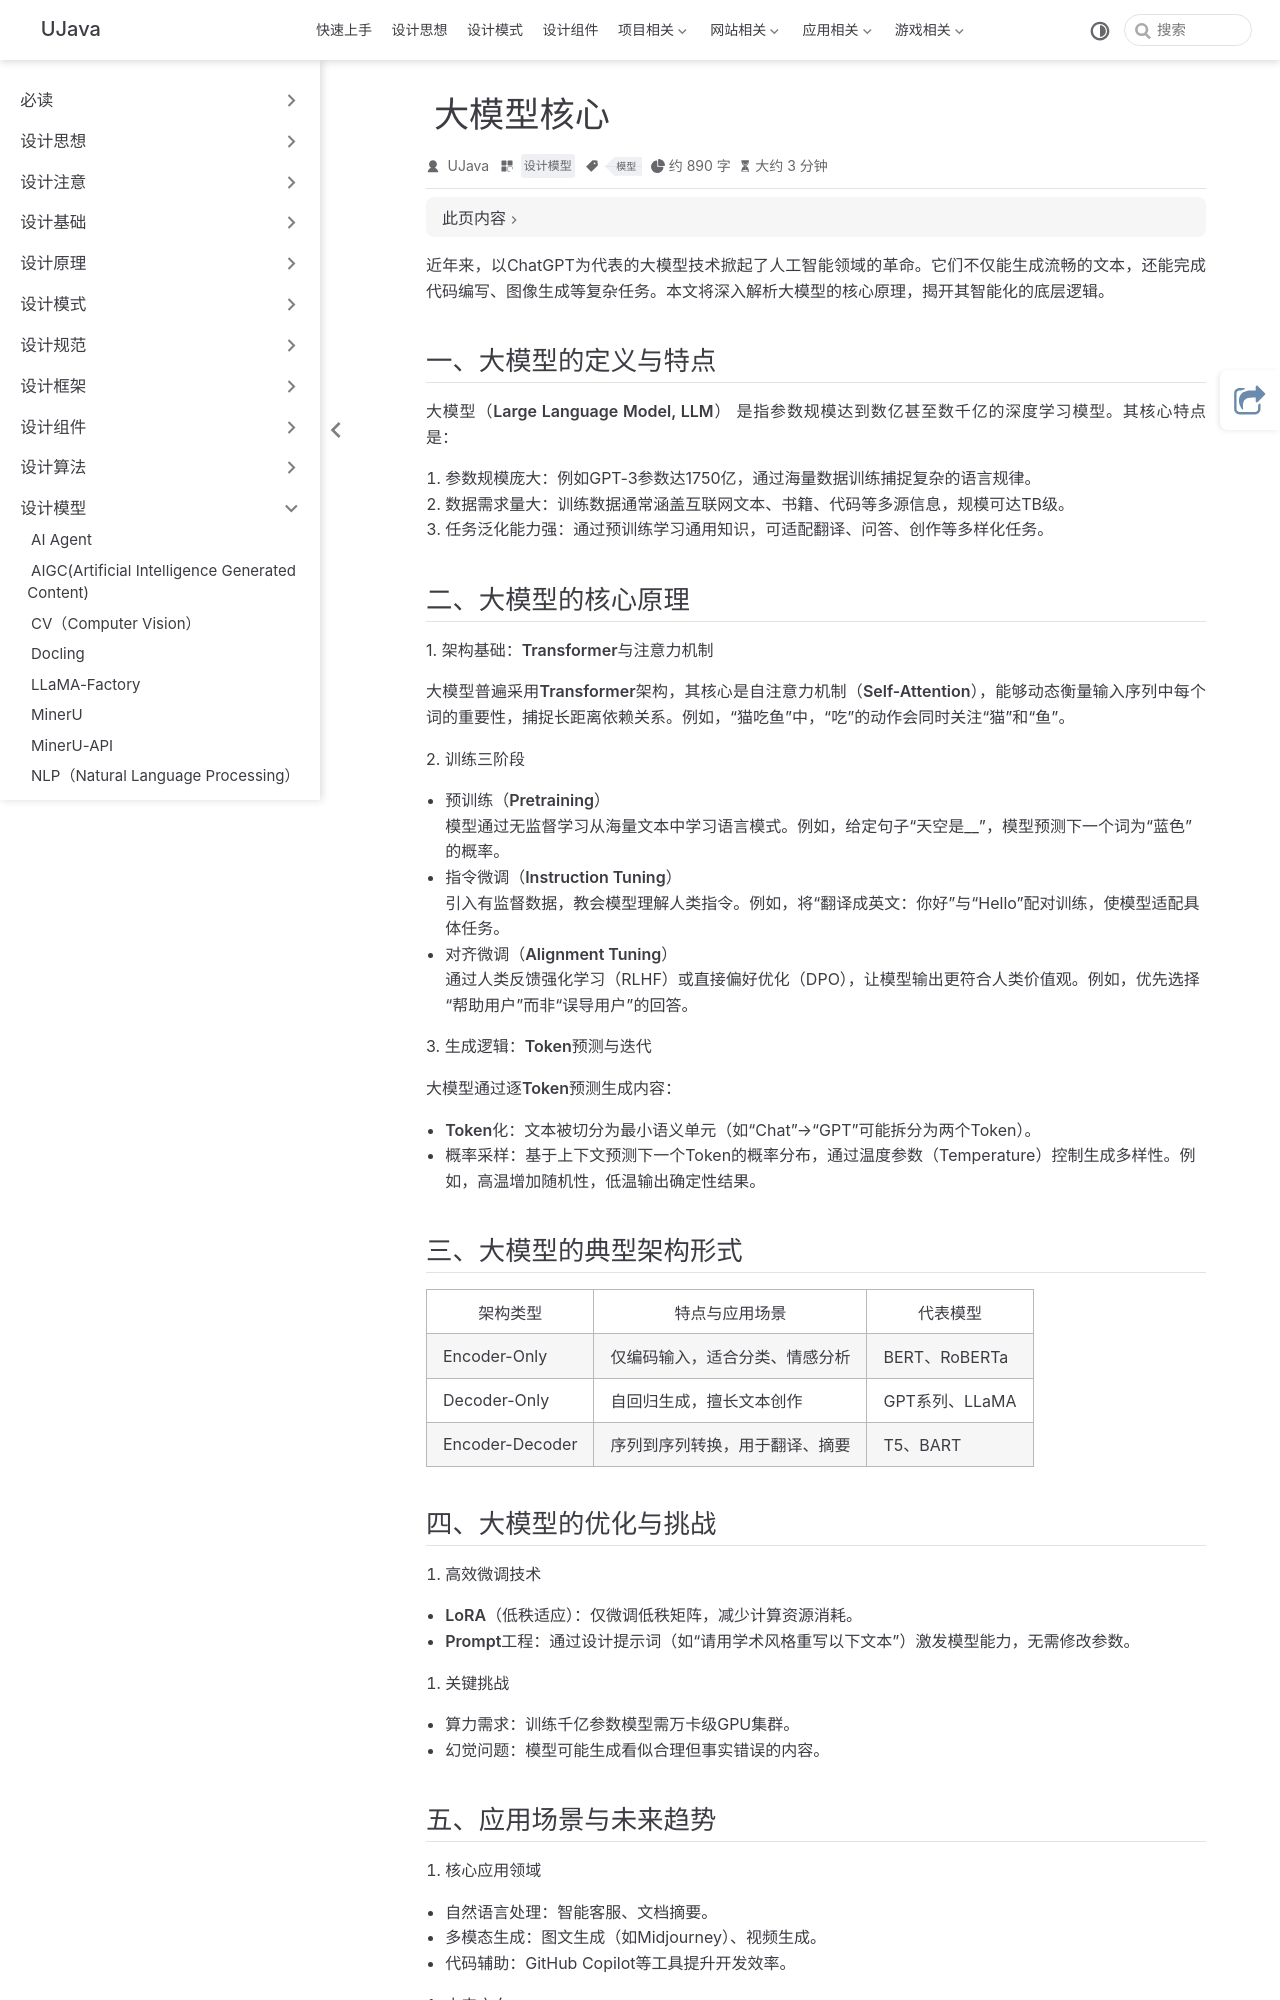

repository: yangchunjian/ujava · page: model/core.html · generator: jekyll

---
title: 大模型核心
icon: laptop-code
category:
- 设计模型
tag:
- 模型
---

近年来，以ChatGPT为代表的大模型技术掀起了人工智能领域的革命。它们不仅能生成流畅的文本，还能完成代码编写、图像生成等复杂任务。本文将深入解析大模型的核心原理，揭开其智能化的底层逻辑。

## 一、大模型的定义与特点

**大模型（Large Language Model, LLM）** 是指参数规模达到数亿甚至数千亿的深度学习模型。其核心特点是：

1. **参数规模庞大**：例如GPT-3参数达1750亿，通过海量数据训练捕捉复杂的语言规律。
2. **数据需求量大**：训练数据通常涵盖互联网文本、书籍、代码等多源信息，规模可达TB级。
3. **任务泛化能力强**：通过预训练学习通用知识，可适配翻译、问答、创作等多样化任务。



## 二、大模型的核心原理

1. **架构基础：Transformer与注意力机制**

大模型普遍采用**Transformer架构**，其核心是**自注意力机制（Self-Attention）**，能够动态衡量输入序列中每个词的重要性，捕捉长距离依赖关系。例如，“猫吃鱼”中，“吃”的动作会同时关注“猫”和“鱼”。

2. **训练三阶段**



- **预训练（Pretraining）**  
  模型通过无监督学习从海量文本中学习语言模式。例如，给定句子“天空是__”，模型预测下一个词为“蓝色”的概率。
- **指令微调（Instruction Tuning）**  
  引入有监督数据，教会模型理解人类指令。例如，将“翻译成英文：你好”与“Hello”配对训练，使模型适配具体任务。
- **对齐微调（Alignment Tuning）**  
  通过人类反馈强化学习（RLHF）或直接偏好优化（DPO），让模型输出更符合人类价值观。例如，优先选择“帮助用户”而非“误导用户”的回答。



3. **生成逻辑：Token预测与迭代**

大模型通过**逐Token预测**生成内容：



- **Token化**：文本被切分为最小语义单元（如“Chat”→“GPT”可能拆分为两个Token）。
- **概率采样**：基于上下文预测下一个Token的概率分布，通过温度参数（Temperature）控制生成多样性。例如，高温增加随机性，低温输出确定性结果。

## 三、大模型的典型架构形式



|架构类型|特点与应用场景|代表模型|
|---|---|---|
|Encoder-Only|仅编码输入，适合分类、情感分析|BERT、RoBERTa|
|Decoder-Only|自回归生成，擅长文本创作|GPT系列、LLaMA|
|Encoder-Decoder|序列到序列转换，用于翻译、摘要|T5、BART|
